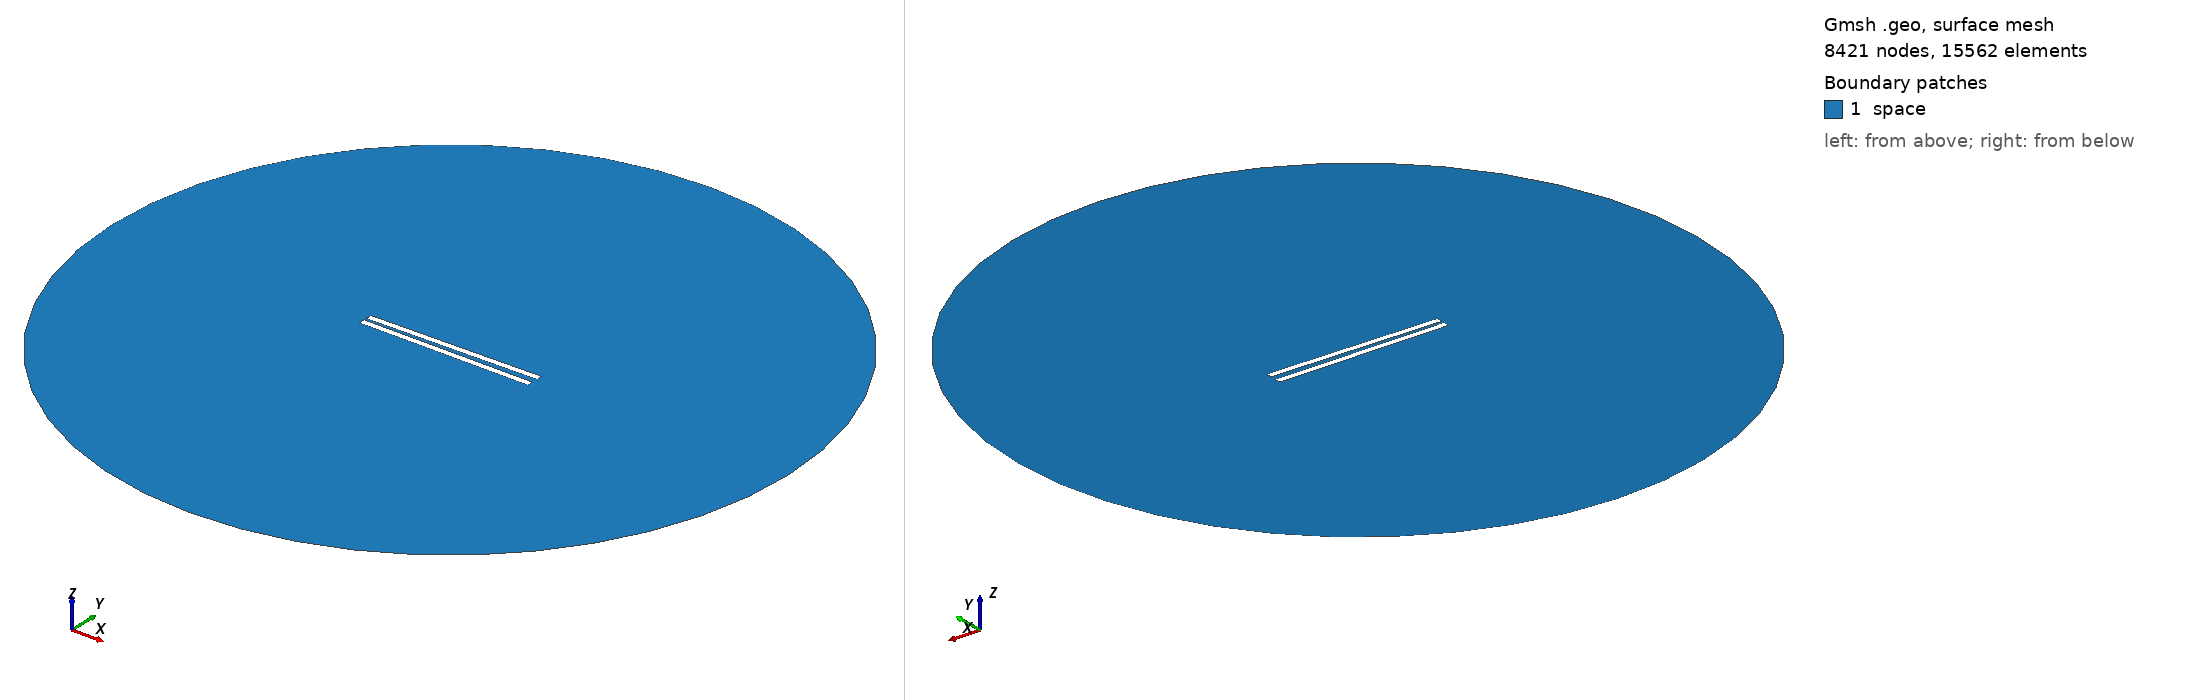

Gmsh geometry script, surface-meshed: 8421 nodes, 15562 surface elements. Boundary patches (legend numbers): 1 space. Left view from above one corner, right view from below the opposite corner. Legend entries are the model's physical surfaces. The drawing asked Gmsh for element sizes between 1% and 20% of the model's largest extent; the script's own settings can give other sizes.

=== 191.geo (drawn) ===
// Set the geometry kernel
SetFactory("OpenCASCADE");

//---------------------------------------
// Rectangles
//---------------------------------------

// Rectangle 1 (top)
Point(1) = {-49.84444444444444, 1.25, 0, 1.0};
Point(2) = {49.84444444444444, 1.25, 0, 1.0};
Point(3) = {49.84444444444444, 4.938888888888889, 0, 1.0};
Point(4) = {-49.84444444444444, 4.938888888888889, 0, 1.0};

Line(1) = {1, 2};
Line(2) = {2, 3};
Line(3) = {3, 4};
Line(4) = {4, 1};

Line Loop(1) = {1, 2, 3, 4};
Plane Surface(1) = {1};

Rotate { {0, 0, 1}, {0,  1.25,  0}, 0.017 } {
  Surface{1};
}

// Rectangle 2 (bottom)
Point(5) = {-49.84444444444444, -1.25, 0, 1.0};
Point(6) = {49.84444444444444, -1.25, 0, 1.0};
Point(7) = {49.84444444444444, -4.938888888888889, 0, 1.0};
Point(8) = {-49.84444444444444, -4.938888888888889, 0, 1.0};

Line(5) = {5, 6};
Line(6) = {6, 7};
Line(7) = {7, 8};
Line(8) = {8, 5};

Line Loop(2) = {5, 6, 7, 8};
Plane Surface(2) = {2}; 


//---------------------------------------
// Circle
//---------------------------------------

// Define points
Point(9) = {0, 0, 0};        // Center
Point(10) = {200, 0, 0};     // Start point
Point(11) = {0, 200, 0};     // 90 degrees
Point(12) = {-200, 0, 0};    // 180 degrees
Point(13) = {0, -200, 0};    // 270 degrees

// Define circle arcs (each needs start, center, end)
Circle(9) = {10, 9, 11};
Circle(10) = {11, 9, 12};
Circle(11) = {12, 9, 13};
Circle(12) = {13, 9, 10};

// Define curve loop and surface if needed
Curve Loop(3) = {9, 10, 11, 12};
Surface(3) = {3};

//---------------------------------------
// Define Physical Groups
//---------------------------------------                

//--- Physical Curves
// Physical groups for boundaries
Physical Line("force_segment", 10) = {1};
Physical Line("upper_plate", 11) = {2, 3, 4};
Physical Line("lower_plate", 12) = {5, 6, 7, 8};
Physical Line("boundary", 20) = {9, 10, 11, 12};

// Subtract Rectangles from Circle
BooleanDifference{ Surface{3}; Delete; }{ Surface{1}; Surface{2}; Delete; }
//--- Physical Surfaces
Physical Surface("space", 30) = {3};


//---------------------------------------
// Fine mesh near the plates
//--------------------------------------- 

// Define a distance field for mesh refinement
Field[1] = Distance;
Field[1].CurvesList = {1, 2, 3, 4, 5, 6, 7, 8};  // Rectangle curves
Field[1].NumPointsPerCurve = 200;

c = 0.3;
// Define threshold field to control mesh size based on distance to attractor
Field[2] = Threshold;
Field[2].IField = 1;
Field[2].LcMin = c; // Minimum element size near the attractor
Field[2].LcMax = 100*c;  // Maximum element size away from the attractor
Field[2].DistMin = 0.01;
Field[2].DistMax = 40;

Background Field = 2;

//---------------------------------------
// 6. Generate the Mesh
//---------------------------------------
Mesh 2;  // 2D mesh generation
